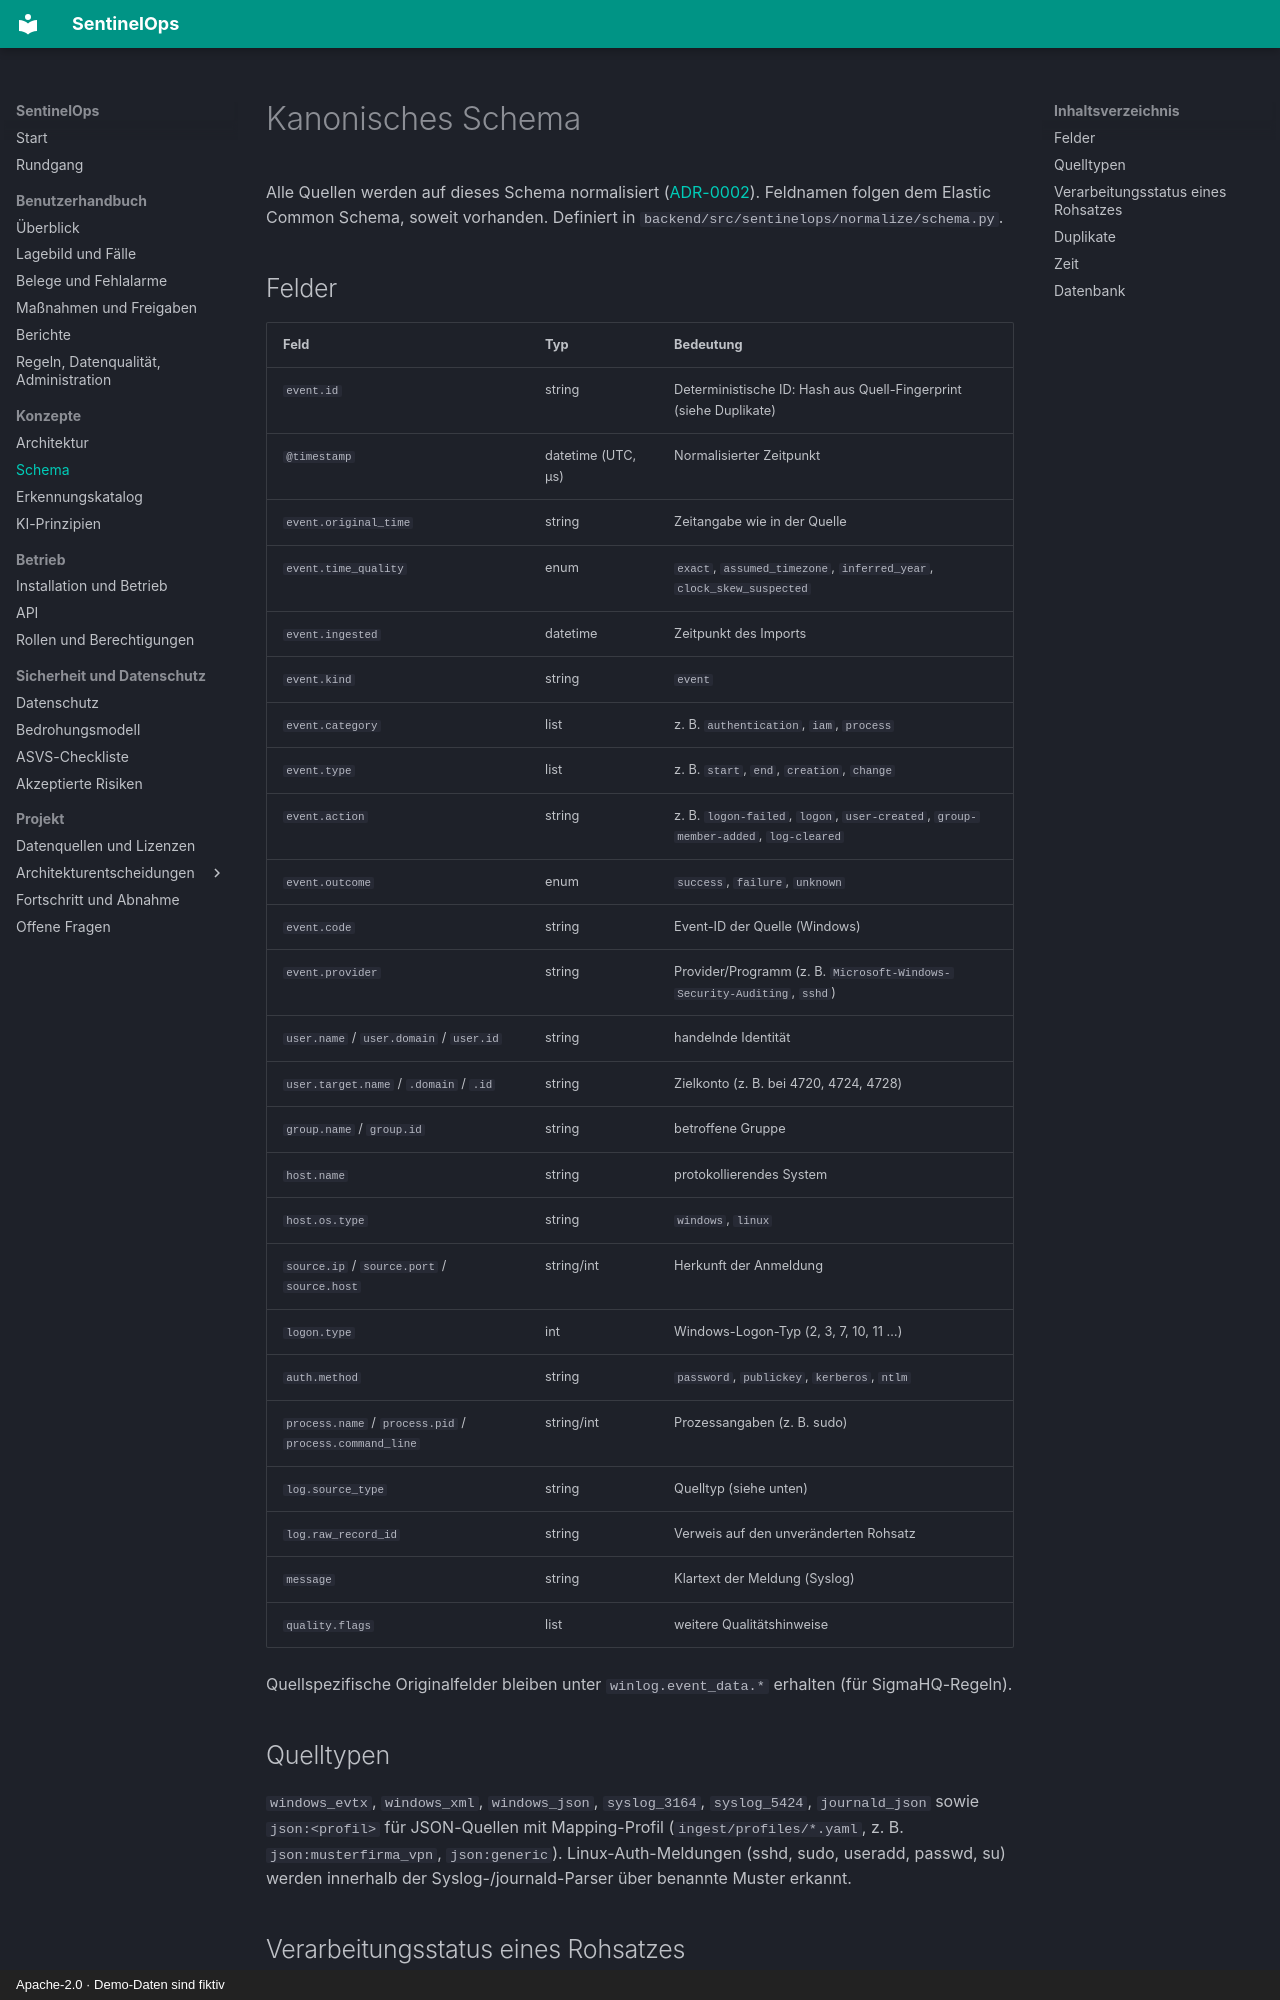

repository: NOGtechnologia/sentinelops · page: schema/index.html · generator: mkdocs · copyright: Apache-2.0 · Demo-Daten sind fiktiv

# Kanonisches Schema

Alle Quellen werden auf dieses Schema normalisiert ([ADR-0002](adr/0002-schema.md)). Feldnamen
folgen dem Elastic Common Schema, soweit vorhanden. Definiert in
`backend/src/sentinelops/normalize/schema.py`.

## Felder

| Feld | Typ | Bedeutung |
|---|---|---|
| `event.id` | string | Deterministische ID: Hash aus Quell-Fingerprint (siehe Duplikate) |
| `@timestamp` | datetime (UTC, µs) | Normalisierter Zeitpunkt |
| `event.original_time` | string | Zeitangabe wie in der Quelle |
| `event.time_quality` | enum | `exact`, `assumed_timezone`, `inferred_year`, `clock_skew_suspected` |
| `event.ingested` | datetime | Zeitpunkt des Imports |
| `event.kind` | string | `event` |
| `event.category` | list | z. B. `authentication`, `iam`, `process` |
| `event.type` | list | z. B. `start`, `end`, `creation`, `change` |
| `event.action` | string | z. B. `logon-failed`, `logon`, `user-created`, `group-member-added`, `log-cleared` |
| `event.outcome` | enum | `success`, `failure`, `unknown` |
| `event.code` | string | Event-ID der Quelle (Windows) |
| `event.provider` | string | Provider/Programm (z. B. `Microsoft-Windows-Security-Auditing`, `sshd`) |
| `user.name` / `user.domain` / `user.id` | string | handelnde Identität |
| `user.target.name` / `.domain` / `.id` | string | Zielkonto (z. B. bei 4720, 4724, 4728) |
| `group.name` / `group.id` | string | betroffene Gruppe |
| `host.name` | string | protokollierendes System |
| `host.os.type` | string | `windows`, `linux` |
| `source.ip` / `source.port` / `source.host` | string/int | Herkunft der Anmeldung |
| `logon.type` | int | Windows-Logon-Typ (2, 3, 7, 10, 11 …) |
| `auth.method` | string | `password`, `publickey`, `kerberos`, `ntlm` |
| `process.name` / `process.pid` / `process.command_line` | string/int | Prozessangaben (z. B. sudo) |
| `log.source_type` | string | Quelltyp (siehe unten) |
| `log.raw_record_id` | string | Verweis auf den unveränderten Rohsatz |
| `message` | string | Klartext der Meldung (Syslog) |
| `quality.flags` | list | weitere Qualitätshinweise |

Quellspezifische Originalfelder bleiben unter `winlog.event_data.*` erhalten (für SigmaHQ-Regeln).

## Quelltypen

`windows_evtx`, `windows_xml`, `windows_json`, `syslog_3164`, `syslog_5424`, `journald_json`
sowie `json:<profil>` für JSON-Quellen mit Mapping-Profil (`ingest/profiles/*.yaml`, z. B.
`json:musterfirma_vpn`, `json:generic`). Linux-Auth-Meldungen (sshd, sudo, useradd, passwd, su)
werden innerhalb der Syslog-/journald-Parser über benannte Muster erkannt.
